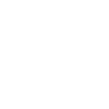
t = 0.00 s
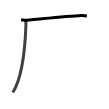
t = 1.75 s
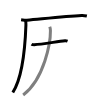
t = 3.50 s
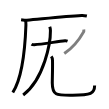
t = 5.50 s
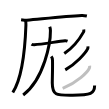
t = 7.25 s
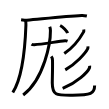
t = 9.00 s

The animated SVG that drew these frames (rendered in a browser with its animation timeline set to each time). Animation: 9 SMIL elements (animate=9); one cycle of 9.00 s.

<svg width="109px" height="109px" viewBox="0 0 px 109px" xmlns="http://www.w3.org/2000/svg" xmlns:xlink="http://www.w3.org/1999/xlink" xml:space="preserve" version="1.1"  baseProfile="full">
<path d="M21.13,19.73c2.12,0.27,4.31,0.68,5.82,0.54c16.8-1.52,39.3-4.02,54.61-4.73c2.53-0.12,4.05,0.26,5.31,0.53" style="fill:none;stroke:black;stroke-width:3;opacity:0">
  <animate attributeType="CSS" attributeName="opacity" from="0" to="1" begin="0s" dur="1s" repeatCount="0" fill="freeze" />
</path>
<path d="M25.5,20.5c0.5,1.5,0.51,1.9,0.43,4.36C25.25,44.5,23.5,75.75,12.81,92.47" style="fill:none;stroke:black;stroke-width:3;opacity:0">
  <animate attributeType="CSS" attributeName="opacity" from="0" to="1" begin="1s" dur="1s" repeatCount="0" fill="freeze" />
</path>
<path d="M31.51,44.17c0.73,0.46,2.05,0.47,2.79,0.46c7.2-0.13,22.7-3.13,30.73-3.94c1.21-0.12,1.94,0.22,2.54,0.45" style="fill:none;stroke:black;stroke-width:3;opacity:0">
  <animate attributeType="CSS" attributeName="opacity" from="0" to="1" begin="2s" dur="1s" repeatCount="0" fill="freeze" />
</path>
<path d="M49.75,26.75c0.5,1.5,0.65,1.63,0.68,4c0.14,11.16-5.93,48-27.26,64.26" style="fill:none;stroke:black;stroke-width:3;opacity:0">
  <animate attributeType="CSS" attributeName="opacity" from="0" to="1" begin="3s" dur="1s" repeatCount="0" fill="freeze" />
</path>
<path d="M51.3,56.44c0.86,1.21,1.14,1.92,1.19,3.79c0.23,8.36-0.21,17.21-0.21,22.89c0,12.86,4.66,12.14,20.47,12.14c18.14,0,21.88-1.65,21.88-9.68" style="fill:none;stroke:black;stroke-width:3;opacity:0">
  <animate attributeType="CSS" attributeName="opacity" from="0" to="1" begin="4s" dur="1s" repeatCount="0" fill="freeze" />
</path>
<path d="M83.73,29.5c0.05,0.59,0.3,1.63-0.11,2.36c-3.04,5.44-9.11,14.73-19.34,21.75" style="fill:none;stroke:black;stroke-width:3;opacity:0">
  <animate attributeType="CSS" attributeName="opacity" from="0" to="1" begin="5s" dur="1s" repeatCount="0" fill="freeze" />
</path>
<path d="M87.88,46.39c0.07,0.55,0.23,1.51-0.13,2.22c-2.45,4.85-12.4,15.64-22.49,21.23" style="fill:none;stroke:black;stroke-width:3;opacity:0">
  <animate attributeType="CSS" attributeName="opacity" from="0" to="1" begin="6s" dur="1s" repeatCount="0" fill="freeze" />
</path>
<path d="M89.62,65.68c0.08,0.54,0.16,1.39-0.15,2.16c-1.84,4.55-12.38,14.53-26.81,20.64" style="fill:none;stroke:black;stroke-width:3;opacity:0">
  <animate attributeType="CSS" attributeName="opacity" from="0" to="1" begin="7s" dur="1s" repeatCount="0" fill="freeze" />
</path>
<path d="M60.16,25.46c2.61,1.35,6.75,5.57,7.4,7.68" style="fill:none;stroke:black;stroke-width:3;opacity:0">
  <animate attributeType="CSS" attributeName="opacity" from="0" to="1" begin="8s" dur="1s" repeatCount="0" fill="freeze" />
</path>
</svg>
